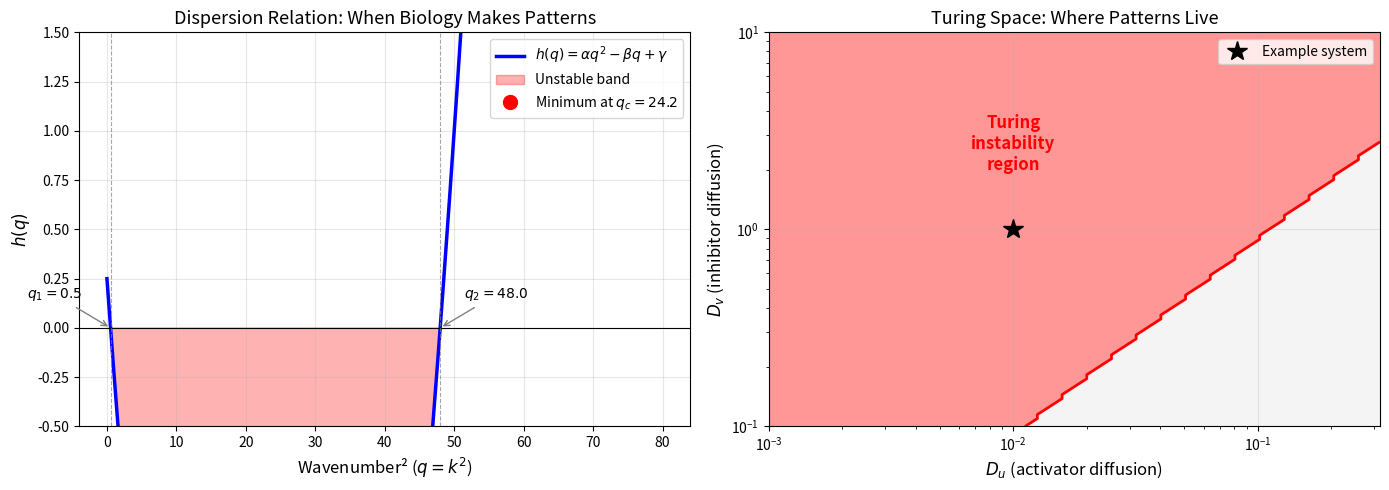

Generate this figure with matplotlib:
"""
Visualization 1: The Dispersion Relation — Heart of Turing Instability

This plot shows the dispersion relation h(q) for a reaction-diffusion system.
When h(q) dips below zero, the corresponding wavenumber is unstable, creating
spatial patterns. The shape of this curve determines whether spots, stripes,
or labyrinths emerge.

The key insight: h(q) is a quadratic in q = k², so pattern formation reduces
to analyzing a parabola — the simplest algebraic curve.
"""

import numpy as np
import matplotlib.pyplot as plt

# System parameters (activator-inhibitor, Gierer-Meinhardt type)
Du, Dv = 0.01, 1.0
a, b, c, d = 0.5, -1.0, 1.0, -1.5

alpha = Du * Dv
beta = a * Dv + d * Du
gamma = a * d - b * c
disc = beta**2 - 4 * alpha * gamma

q = np.linspace(0, 80, 500)
h = alpha * q**2 - beta * q + gamma

# Critical points
q_min = beta / (2 * alpha)
h_min = gamma - beta**2 / (4 * alpha)

# Roots
if disc > 0:
    q1 = (beta - np.sqrt(disc)) / (2 * alpha)
    q2 = (beta + np.sqrt(disc)) / (2 * alpha)

fig, axes = plt.subplots(1, 2, figsize=(14, 5))

# Left: Dispersion relation
ax = axes[0]
ax.plot(q, h, 'b-', linewidth=2.5, label='$h(q) = \\alpha q^2 - \\beta q + \\gamma$')
ax.axhline(y=0, color='k', linewidth=0.8, linestyle='-')
ax.fill_between(q, h, 0, where=(h < 0), alpha=0.3, color='red',
                label='Unstable band')
ax.plot(q_min, h_min, 'ro', markersize=10, zorder=5,
        label=f'Minimum at $q_c = {q_min:.1f}$')

if disc > 0:
    ax.axvline(x=q1, color='gray', linewidth=0.8, linestyle='--', alpha=0.7)
    ax.axvline(x=q2, color='gray', linewidth=0.8, linestyle='--', alpha=0.7)
    ax.annotate(f'$q_1 = {q1:.1f}$', xy=(q1, 0), xytext=(q1-8, 0.15),
                fontsize=10, ha='center',
                arrowprops=dict(arrowstyle='->', color='gray'))
    ax.annotate(f'$q_2 = {q2:.1f}$', xy=(q2, 0), xytext=(q2+8, 0.15),
                fontsize=10, ha='center',
                arrowprops=dict(arrowstyle='->', color='gray'))

ax.set_xlabel('Wavenumber² ($q = k^2$)', fontsize=12)
ax.set_ylabel('$h(q)$', fontsize=12)
ax.set_title('Dispersion Relation: When Biology Makes Patterns', fontsize=13)
ax.legend(fontsize=10, loc='upper right')
ax.set_ylim(-0.5, 1.5)
ax.grid(True, alpha=0.3)

# Annotations
ax.annotate('Patterns form here!\n(modes grow exponentially)',
            xy=((q1 + q2)/2, h_min/2), fontsize=10, ha='center',
            color='red', fontweight='bold')

# Right: Parameter space
ax2 = axes[1]
Du_vals = np.logspace(-3, -0.5, 100)
Dv_vals = np.logspace(-1, 1, 100)
Du_grid, Dv_grid = np.meshgrid(Du_vals, Dv_vals)

# Compute Turing instability region
trJ = a + d
detJ = a * d - b * c
beta_grid = a * Dv_grid + d * Du_grid
disc_grid = beta_grid**2 - 4 * Du_grid * Dv_grid * detJ

turing_mask = (trJ < 0) & (detJ > 0) & (beta_grid > 0) & (disc_grid > 0)

ax2.contourf(Du_grid, Dv_grid, turing_mask.astype(float),
             levels=[-0.5, 0.5, 1.5], colors=['#f0f0f0', '#ff6b6b'], alpha=0.7)
ax2.contour(Du_grid, Dv_grid, turing_mask.astype(float),
            levels=[0.5], colors=['red'], linewidths=2)

# Mark our example system
ax2.plot(Du, Dv, 'k*', markersize=15, zorder=5, label='Example system')

ax2.set_xlabel('$D_u$ (activator diffusion)', fontsize=12)
ax2.set_ylabel('$D_v$ (inhibitor diffusion)', fontsize=12)
ax2.set_title('Turing Space: Where Patterns Live', fontsize=13)
ax2.set_xscale('log')
ax2.set_yscale('log')
ax2.legend(fontsize=10)
ax2.grid(True, alpha=0.3)

# Add text annotation
ax2.annotate('Turing\ninstability\nregion', xy=(0.01, 2.0),
             fontsize=12, color='red', fontweight='bold', ha='center')

plt.tight_layout()
plt.savefig('viz_dispersion.png', dpi=150, bbox_inches='tight')
plt.close()
print("Saved viz_dispersion.png")
